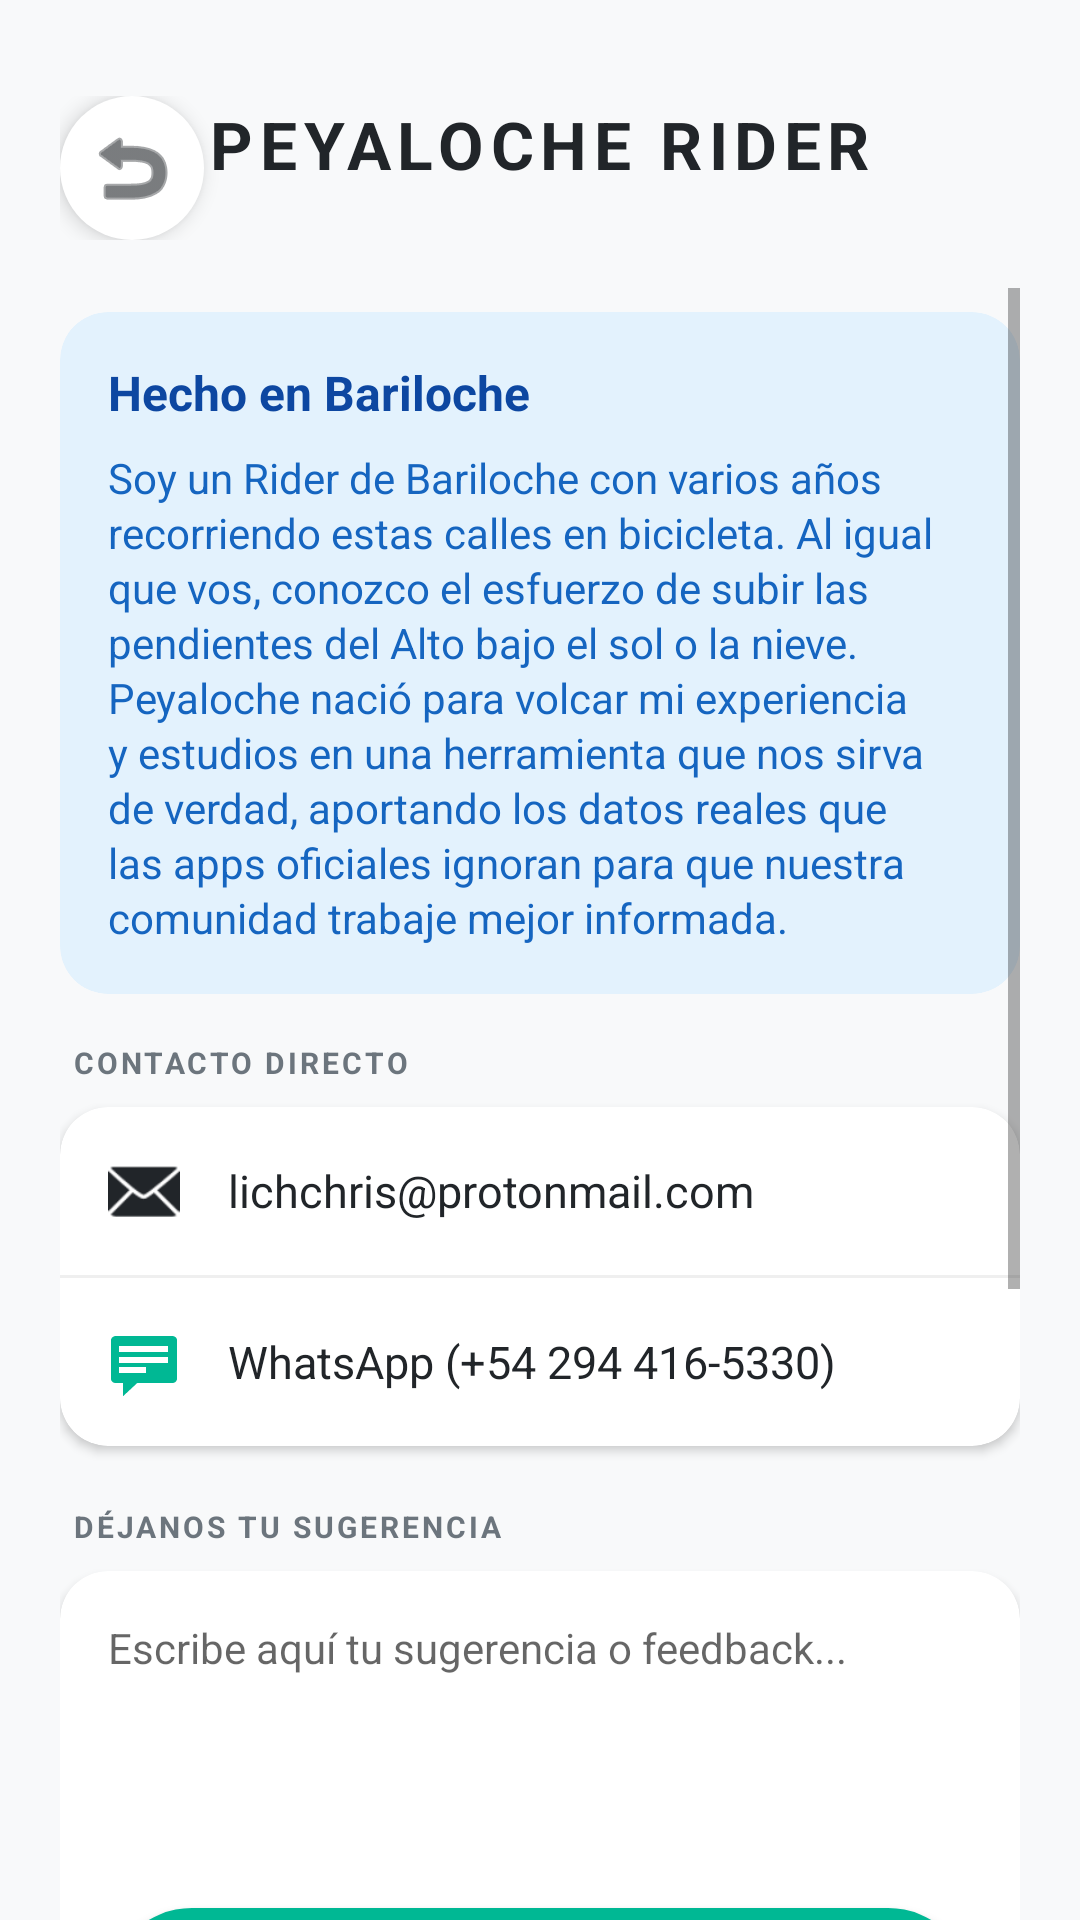

Write the Android layout XML for this screen, with the resource values it uses.
<!-- AndroidManifest.xml: application theme Theme.PeyaRealNumbers -->
<!-- res/layout/activity_soporte.xml -->
<?xml version="1.0" encoding="utf-8"?>
<LinearLayout xmlns:android="http://schemas.android.com/apk/res/android"
    xmlns:app="http://schemas.android.com/apk/res-auto"
    android:layout_width="match_parent"
    android:layout_height="match_parent"
    android:orientation="vertical"
    android:background="@color/app_background"
    android:fitsSystemWindows="true">

    
    <RelativeLayout
        android:layout_width="match_parent"
        android:layout_height="wrap_content"
        android:paddingTop="32dp"
        android:paddingHorizontal="20dp"
        android:paddingBottom="16dp">

        <ImageButton
            android:id="@+id/btnBackSoporte"
            android:layout_width="48dp"
            android:layout_height="48dp"
            android:background="@drawable/btn_rounded"
            android:backgroundTint="@color/app_surface"
            android:elevation="4dp"
            android:src="@android:drawable/ic_menu_revert"
            android:padding="12dp"
            app:tint="@color/text_primary" />

        <TextView
            android:layout_width="wrap_content"
            android:layout_height="wrap_content"
            android:layout_centerInParent="true"
            android:text="PEYALOCHE RIDER"
            android:textSize="22sp"
            android:textStyle="bold"
            android:textColor="@color/text_primary"
            android:letterSpacing="0.1"/>
    </RelativeLayout>

    <ScrollView
        android:layout_width="match_parent"
        android:layout_height="0dp"
        android:layout_weight="1"
        android:paddingHorizontal="20dp">

        <LinearLayout
            android:layout_width="match_parent"
            android:layout_height="wrap_content"
            android:orientation="vertical">

            
            <androidx.cardview.widget.CardView
                android:layout_width="match_parent"
                android:layout_height="wrap_content"
                android:layout_marginTop="8dp"
                android:layout_marginBottom="16dp"
                app:cardCornerRadius="16dp"
                app:cardElevation="0dp"
                app:cardBackgroundColor="#E3F2FD">

                <LinearLayout
                    android:layout_width="match_parent"
                    android:layout_height="wrap_content"
                    android:orientation="vertical"
                    android:padding="16dp">

                    <TextView
                        android:layout_width="wrap_content"
                        android:layout_height="wrap_content"
                        android:text="Hecho en Bariloche"
                        android:textSize="16sp"
                        android:textStyle="bold"
                        android:textColor="#0D47A1"/>

                    <TextView
                        android:layout_width="wrap_content"
                        android:layout_height="wrap_content"
                        android:text="Soy un Rider de Bariloche con varios años recorriendo estas calles en bicicleta. Al igual que vos, conozco el esfuerzo de subir las pendientes del Alto bajo el sol o la nieve. Peyaloche nació para volcar mi experiencia y estudios en una herramienta que nos sirva de verdad, aportando los datos reales que las apps oficiales ignoran para que nuestra comunidad trabaje mejor informada."
                        android:textSize="14sp"
                        android:textColor="#1565C0"
                        android:layout_marginTop="8dp"
                        android:lineSpacingExtra="2dp"/>
                </LinearLayout>
            </androidx.cardview.widget.CardView>

            
            <TextView
                android:layout_width="wrap_content"
                android:layout_height="wrap_content"
                android:text="CONTACTO DIRECTO"
                android:textSize="10sp"
                android:textStyle="bold"
                android:textColor="@color/text_secondary"
                android:layout_marginStart="4dp"
                android:layout_marginBottom="8dp"
                android:letterSpacing="0.1"/>

            <androidx.cardview.widget.CardView
                android:layout_width="match_parent"
                android:layout_height="wrap_content"
                android:layout_marginBottom="20dp"
                app:cardCornerRadius="16dp"
                app:cardElevation="2dp"
                app:cardBackgroundColor="@color/app_surface">

                <LinearLayout
                    android:layout_width="match_parent"
                    android:layout_height="wrap_content"
                    android:orientation="vertical">

                    <LinearLayout
                        android:id="@+id/btnEmailContainer"
                        android:layout_width="match_parent"
                        android:layout_height="wrap_content"
                        android:orientation="horizontal"
                        android:gravity="center_vertical"
                        android:padding="16dp"
                        android:background="?attr/selectableItemBackground"
                        android:clickable="true"
                        android:focusable="true">
                        <ImageView
                            android:layout_width="24dp"
                            android:layout_height="24dp"
                            android:src="@android:drawable/ic_dialog_email"
                            app:tint="@color/text_primary"/>
                        <TextView
                            android:id="@+id/tvEmailSoporte"
                            android:layout_width="wrap_content"
                            android:layout_height="wrap_content"
                            android:text="lichchris@protonmail.com"
                            android:textSize="15sp"
                            android:textColor="@color/text_primary"
                            android:layout_marginStart="16dp"/>
                    </LinearLayout>

                    <View
                        android:layout_width="match_parent"
                        android:layout_height="1dp"
                        android:background="#10000000" />

                    <LinearLayout
                        android:id="@+id/btnWappContainer"
                        android:layout_width="match_parent"
                        android:layout_height="wrap_content"
                        android:orientation="horizontal"
                        android:gravity="center_vertical"
                        android:padding="16dp"
                        android:background="?attr/selectableItemBackground"
                        android:clickable="true"
                        android:focusable="true">
                        <ImageView
                            android:layout_width="24dp"
                            android:layout_height="24dp"
                            android:src="@android:drawable/stat_notify_chat"
                            app:tint="@color/accent_green"/>
                        <TextView
                            android:id="@+id/tvWappSoporte"
                            android:layout_width="wrap_content"
                            android:layout_height="wrap_content"
                            android:text="WhatsApp (+54 294 416-5330)"
                            android:textSize="15sp"
                            android:textColor="@color/text_primary"
                            android:layout_marginStart="16dp"/>
                    </LinearLayout>
                </LinearLayout>
            </androidx.cardview.widget.CardView>

            
            <TextView
                android:layout_width="wrap_content"
                android:layout_height="wrap_content"
                android:text="DÉJANOS TU SUGERENCIA"
                android:textSize="10sp"
                android:textStyle="bold"
                android:textColor="@color/text_secondary"
                android:layout_marginStart="4dp"
                android:layout_marginBottom="8dp"
                android:letterSpacing="0.1"/>

            <androidx.cardview.widget.CardView
                android:layout_width="match_parent"
                android:layout_height="wrap_content"
                android:layout_marginBottom="20dp"
                app:cardCornerRadius="16dp"
                app:cardElevation="2dp"
                app:cardBackgroundColor="@color/app_surface">

                <LinearLayout
                    android:layout_width="match_parent"
                    android:layout_height="wrap_content"
                    android:orientation="vertical"
                    android:padding="16dp">

                    <EditText
                        android:id="@+id/etSugerencia"
                        android:layout_width="match_parent"
                        android:layout_height="wrap_content"
                        android:hint="Escribe aquí tu sugerencia o feedback..."
                        android:textSize="14sp"
                        android:textColor="@color/text_primary"
                        android:background="@android:color/transparent"
                        android:minLines="5"
                        android:gravity="top"
                        android:inputType="textMultiLine"/>

                    <Button
                        android:id="@+id/btnEnviarSugerencia"
                        android:layout_width="match_parent"
                        android:layout_height="56dp"
                        android:layout_marginTop="12dp"
                        android:text="Enviar Sugerencia"
                        android:textAllCaps="false"
                        android:background="@drawable/btn_rounded"
                        android:backgroundTint="@color/accent_green"
                        android:textColor="@android:color/white"
                        android:textStyle="bold"
                        android:textSize="16sp"/>
                </LinearLayout>
            </androidx.cardview.widget.CardView>

            <TextView
                android:layout_width="match_parent"
                android:layout_height="wrap_content"
                android:text="Desarrollado por y para Riders"
                android:gravity="center"
                android:textSize="14sp"
                android:textColor="@color/text_secondary"
                android:layout_marginTop="20dp"
                android:textStyle="italic"
                android:alpha="0.8"/>

            <ImageView
                android:layout_width="120dp"
                android:layout_height="120dp"
                android:layout_gravity="center"
                android:layout_marginTop="12dp"
                android:src="@mipmap/ic_launcher_round"
                android:alpha="0.8"/>

            <TextView
                android:layout_width="match_parent"
                android:layout_height="wrap_content"
                android:text="Peyaloche Rider v1.1"
                android:gravity="center"
                android:textSize="12sp"
                android:textColor="@color/text_secondary"
                android:layout_marginTop="8dp"
                android:layout_marginBottom="60dp"
                android:textStyle="bold"/>

        </LinearLayout>
    </ScrollView>
</LinearLayout>
<!-- resources referenced by this layout -->
<resources>
  <color name="accent_green">#00B894</color>
  <color name="app_background">#F8F9FA</color>
  <color name="app_surface">#FFFFFF</color>
  <color name="text_primary">#212529</color>
  <color name="text_secondary">#6c757d</color>
  <!-- drawable btn_rounded (drawable) -->
  <?xml version="1.0" encoding="utf-8"?>
  <shape xmlns:android="http://schemas.android.com/apk/res/android"
      android:shape="rectangle">
      <solid android:color="#198754" />
      <corners android:radius="100dp" />
  </shape>
  <!-- mipmap ic_launcher_round: webp bitmap (mipmap-hdpi, 4010 bytes) -->
  <style name="Theme.PeyaRealNumbers" parent="Theme.AppCompat.Light.NoActionBar">
      </style>
</resources>
